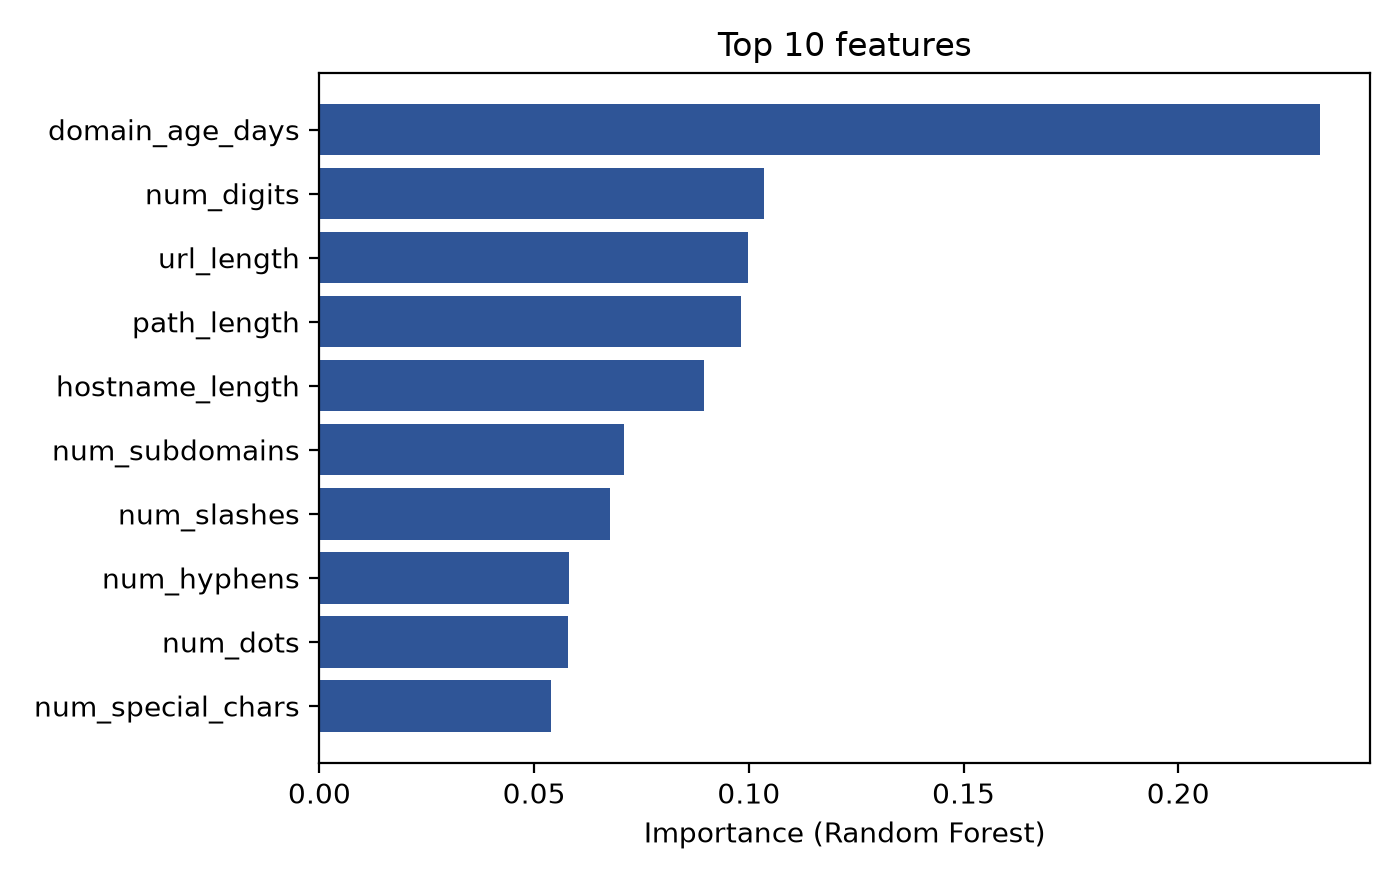

The data file committed next to this chart (first rows):
, impurity_importance, permutation_importance
domain_age_days, 0.233, 0.1449
num_digits, 0.1034, 0.05381
url_length, 0.09991, 0.004112
path_length, 0.09819, 0.05726
hostname_length, 0.08961, 0.007699
num_subdomains, 0.07101, 0.06916
num_slashes, 0.06763, 0.04121
num_hyphens, 0.05819, 0.01802
num_dots, 0.05787, 0.02178
num_special_chars, 0.05392, 0.003193
num_query_params, 0.03296, 0.007787
uses_https, 0.01838, 0.01207
domain_age_missing, 0.01209, 0.005337
has_at_symbol, 0.003042, 0.0005687
has_ip_address, 0.0007621, 0.0
